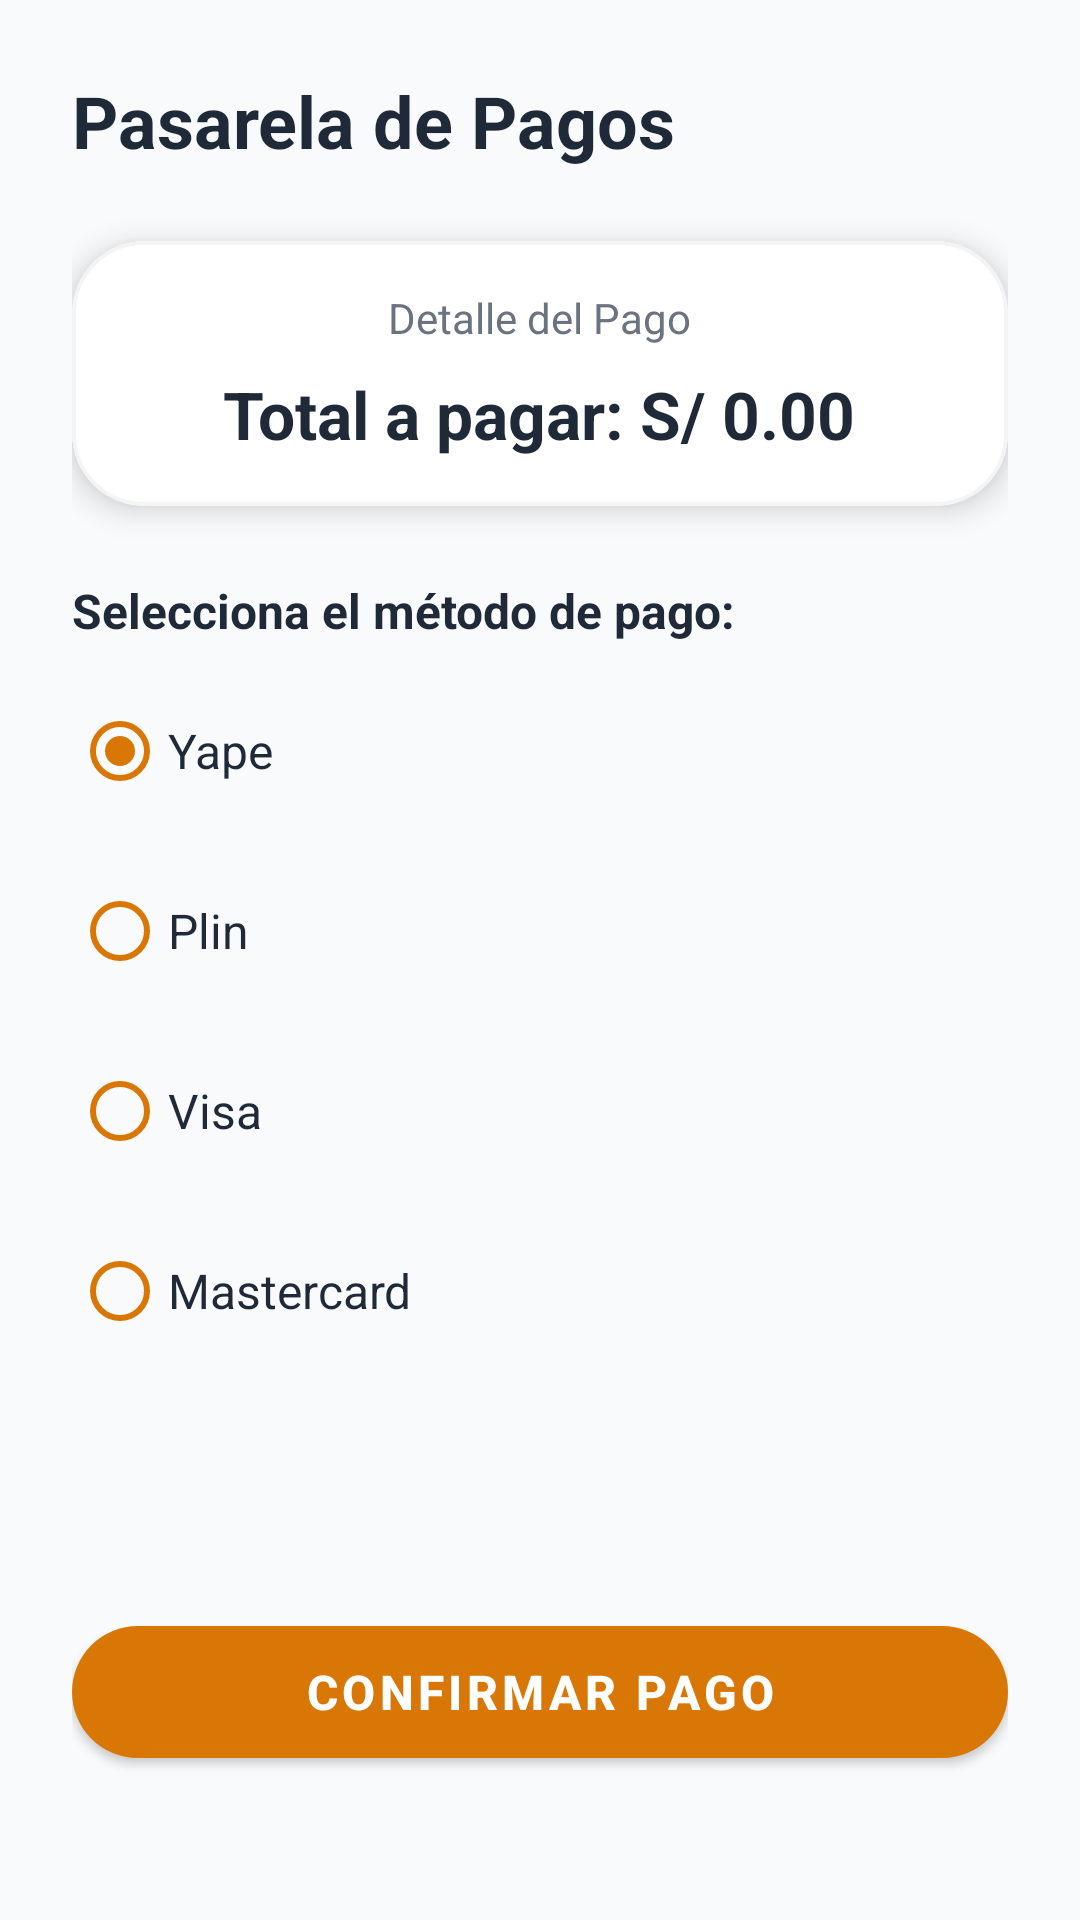

Produce the Android XML layout that renders to this screen, including the resource entries it uses.
<!-- AndroidManifest.xml: application theme Theme.VecinoAlerta -->
<!-- res/layout/fragment_pasarela_pagos.xml -->
<?xml version="1.0" encoding="utf-8"?>
<androidx.constraintlayout.widget.ConstraintLayout 
    xmlns:android="http://schemas.android.com/apk/res/android"
    xmlns:app="http://schemas.android.com/apk/res-auto"
    android:layout_width="match_parent"
    android:layout_height="match_parent"
    android:background="#F9FAFB"
    android:padding="24dp">

    <TextView
        android:id="@+id/tvPasarelaTitle"
        android:layout_width="wrap_content"
        android:layout_height="wrap_content"
        android:text="Pasarela de Pagos"
        android:textColor="#1F2937"
        android:textSize="24sp"
        android:textStyle="bold"
        app:layout_constraintTop_toTopOf="parent"
        app:layout_constraintLeft_toLeftOf="parent" />

    <com.google.android.material.card.MaterialCardView
        android:id="@+id/cardMonto"
        android:layout_width="match_parent"
        android:layout_height="wrap_content"
        android:layout_marginTop="24dp"
        app:cardCornerRadius="24dp"
        app:cardBackgroundColor="#FFFFFF"
        app:strokeWidth="1.2dp"
        app:strokeColor="#F3F4F6"
        app:cardElevation="6dp"
        app:layout_constraintTop_toBottomOf="@id/tvPasarelaTitle">

        <LinearLayout
            android:layout_width="match_parent"
            android:layout_height="wrap_content"
            android:orientation="vertical"
            android:padding="16dp"
            android:gravity="center">

            <TextView
                android:layout_width="wrap_content"
                android:layout_height="wrap_content"
                android:text="Detalle del Pago"
                android:textColor="#6B7280"
                android:textSize="14sp" />

            <TextView
                android:id="@+id/tvMonto"
                android:layout_width="wrap_content"
                android:layout_height="wrap_content"
                android:text="Total a pagar: S/ 0.00"
                android:textColor="#1F2937"
                android:textSize="22sp"
                android:textStyle="bold"
                android:layout_marginTop="8dp" />
        </LinearLayout>
    </com.google.android.material.card.MaterialCardView>

    <TextView
        android:id="@+id/tvMetodoTitle"
        android:layout_width="wrap_content"
        android:layout_height="wrap_content"
        android:text="Selecciona el método de pago:"
        android:textColor="#1F2937"
        android:textSize="16sp"
        android:textStyle="bold"
        android:layout_marginTop="24dp"
        app:layout_constraintTop_toBottomOf="@id/cardMonto"
        app:layout_constraintLeft_toLeftOf="parent" />

    <RadioGroup
        android:id="@+id/rgMetodoPago"
        android:layout_width="match_parent"
        android:layout_height="wrap_content"
        android:layout_marginTop="12dp"
        android:orientation="vertical"
        app:layout_constraintTop_toBottomOf="@id/tvMetodoTitle">

        <RadioButton
            android:id="@+id/rbYape"
            android:layout_width="match_parent"
            android:layout_height="wrap_content"
            android:text="Yape"
            android:textColor="#1F2937"
            android:buttonTint="#D97706"
            android:textSize="16sp"
            android:checked="true"
            android:layout_marginBottom="12dp" />

        <RadioButton
            android:id="@+id/rbPlin"
            android:layout_width="match_parent"
            android:layout_height="wrap_content"
            android:text="Plin"
            android:textColor="#1F2937"
            android:buttonTint="#D97706"
            android:textSize="16sp"
            android:layout_marginBottom="12dp" />

        <RadioButton
            android:id="@+id/rbVisa"
            android:layout_width="match_parent"
            android:layout_height="wrap_content"
            android:text="Visa"
            android:textColor="#1F2937"
            android:buttonTint="#D97706"
            android:textSize="16sp"
            android:layout_marginBottom="12dp" />

        <RadioButton
            android:id="@+id/rbMastercard"
            android:layout_width="match_parent"
            android:layout_height="wrap_content"
            android:text="Mastercard"
            android:textColor="#1F2937"
            android:buttonTint="#D97706"
            android:textSize="16sp"
            android:layout_marginBottom="12dp" />
    </RadioGroup>

    <com.google.android.material.button.MaterialButton
        android:id="@+id/btnConfirmarPago"
        android:layout_width="match_parent"
        android:layout_height="56dp"
        android:text="Confirmar pago"
        android:textSize="16sp"
        android:textColor="#FFFFFF"
        android:textStyle="bold"
        app:backgroundTint="#D97706"
        app:cornerRadius="24dp"
        android:layout_marginBottom="24dp"
        app:layout_constraintBottom_toBottomOf="parent" />

</androidx.constraintlayout.widget.ConstraintLayout>
<!-- resources referenced by this layout -->
<resources>
  <style name="Theme.VecinoAlerta" parent="Theme.MaterialComponents.DayNight.NoActionBar">
          
          <item name="colorPrimary">@color/accent_amber</item>
          <item name="colorPrimaryVariant">@color/accent_amber_dark</item>
          <item name="colorOnPrimary">@color/text_on_accent</item>
          
          <item name="colorSecondary">@color/accent_orange</item>
          <item name="colorSecondaryVariant">@color/accent_orange_soft</item>
          <item name="colorOnSecondary">@color/text_on_accent</item>
          
          <item name="android:colorBackground">@color/bg_dark</item>
          <item name="colorSurface">@color/bg_surface</item>
          <item name="colorOnBackground">@color/text_primary</item>
          <item name="colorOnSurface">@color/text_primary</item>
          
          <item name="android:statusBarColor">@color/bg_dark</item>
          <item name="android:windowLightStatusBar">false</item>
          
          <item name="android:navigationBarColor">@color/bg_surface</item>
          
          <item name="colorControlActivated">@color/accent_amber</item>
          <item name="colorControlHighlight">#30D97706</item>
      </style>
  <color name="accent_amber">#D97706</color>
  <color name="accent_amber_dark">#B45309</color>
  <color name="text_on_accent">#FFFFFF</color>
  <color name="accent_orange">#F97316</color>
  <color name="accent_orange_soft">#EA7038</color>
  <color name="bg_dark">#1F1A16</color>
  <color name="bg_surface">#2C241E</color>
  <color name="text_primary">#F5F5F0</color>
</resources>
